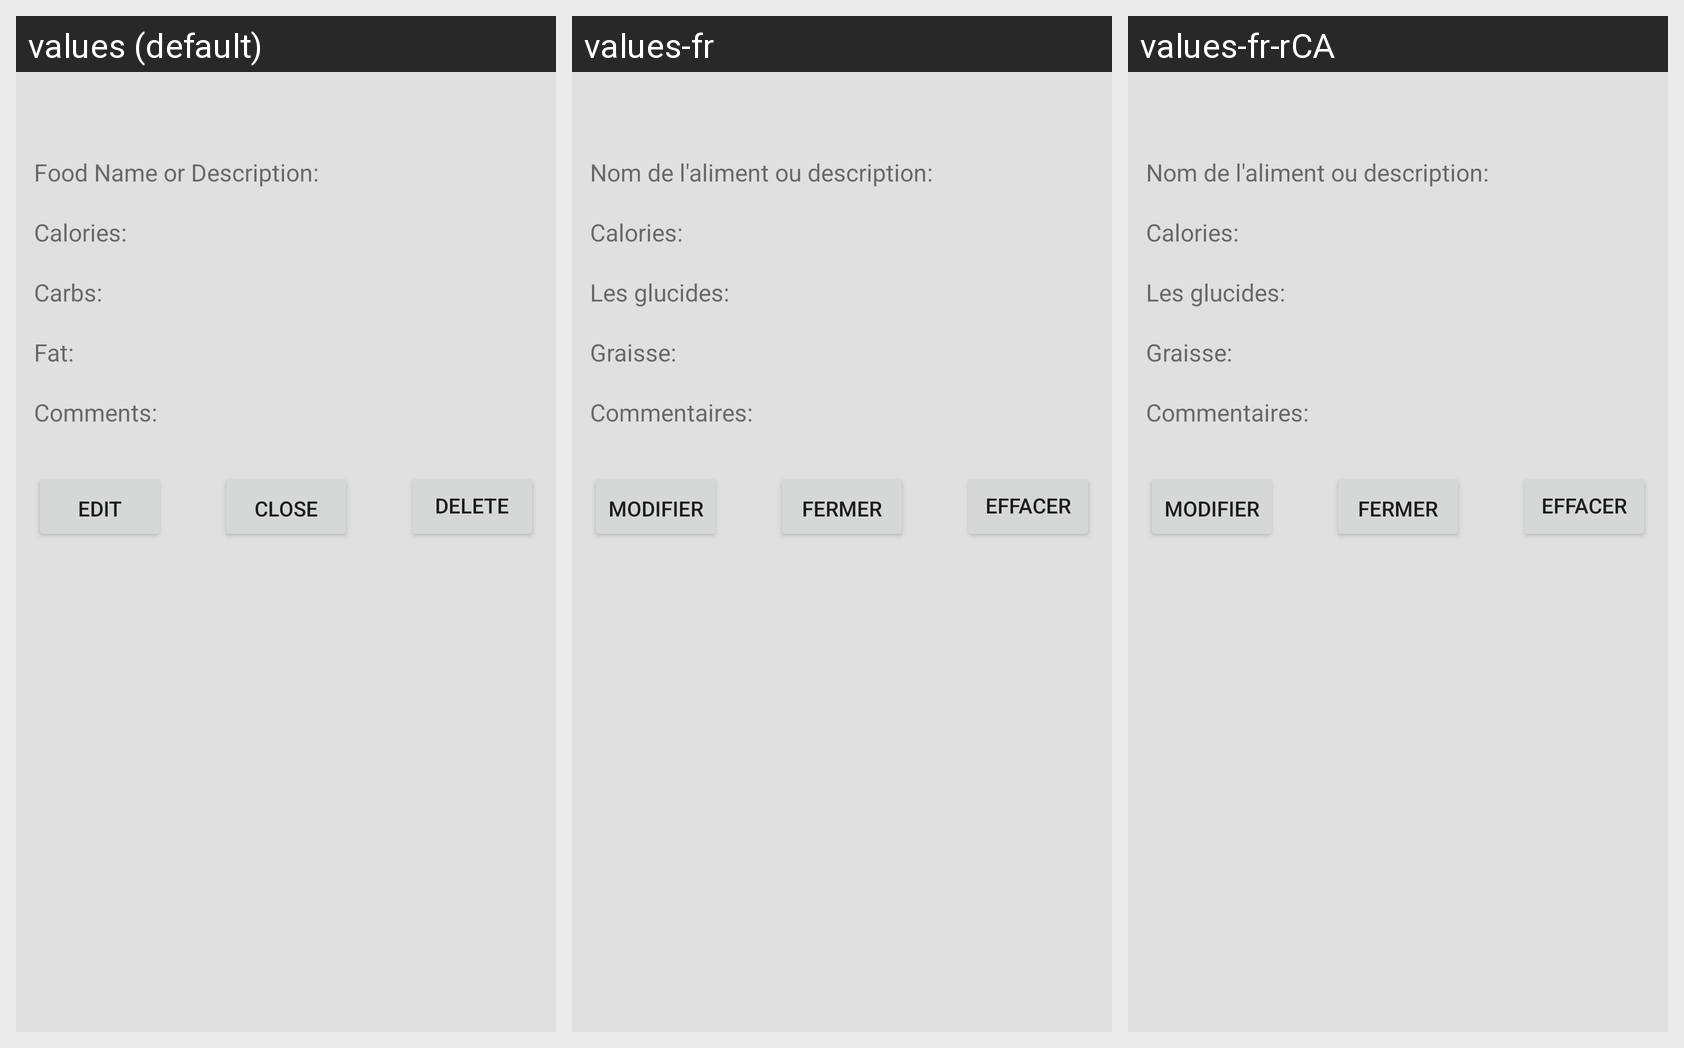

Locale-by-locale string values for the Android screen shown in this grid:
Android screen res/layout/n_activity_nutrition_details.xml rendered under 3 locales, left to right: values (default), values-fr, values-fr-rCA. Device: Nexus 5 (rendered at 1080×1920; each locale shown at half size, 540×960, under a caption strip naming it); theme Theme.AppCompat.Light.NoActionBar.
Strings drawn on this screen, with the default value and each locale's value (text and hints the layout hard-codes, and strings that could not be matched under every locale, appear in the picture but are not listed):

n_FoodNameOrDesc
  values: Food Name or Description:
  values-fr: Nom de l'aliment ou description:
  values-fr-rCA: Nom de l'aliment ou description:  [from values-fr]

n_Calories
  values: Calories:
  values-fr: Calories:
  values-fr-rCA: Calories:  [from values-fr]

n_Carbs
  values: Carbs:
  values-fr: Les glucides:
  values-fr-rCA: Les glucides:  [from values-fr]

n_Fat
  values: Fat:
  values-fr: Graisse:
  values-fr-rCA: Graisse:  [from values-fr]

n_Comments
  values: Comments:
  values-fr: Commentaires:
  values-fr-rCA: Commentaires:  [from values-fr]

n_Edit
  values: EDIT
  values-fr: MODIFIER
  values-fr-rCA: MODIFIER  [from values-fr]

n_Close
  values: CLOSE
  values-fr: FERMER
  values-fr-rCA: FERMER  [from values-fr]

n_Delete
  values: Delete
  values-fr: Effacer
  values-fr-rCA: Effacer  [from values-fr]
